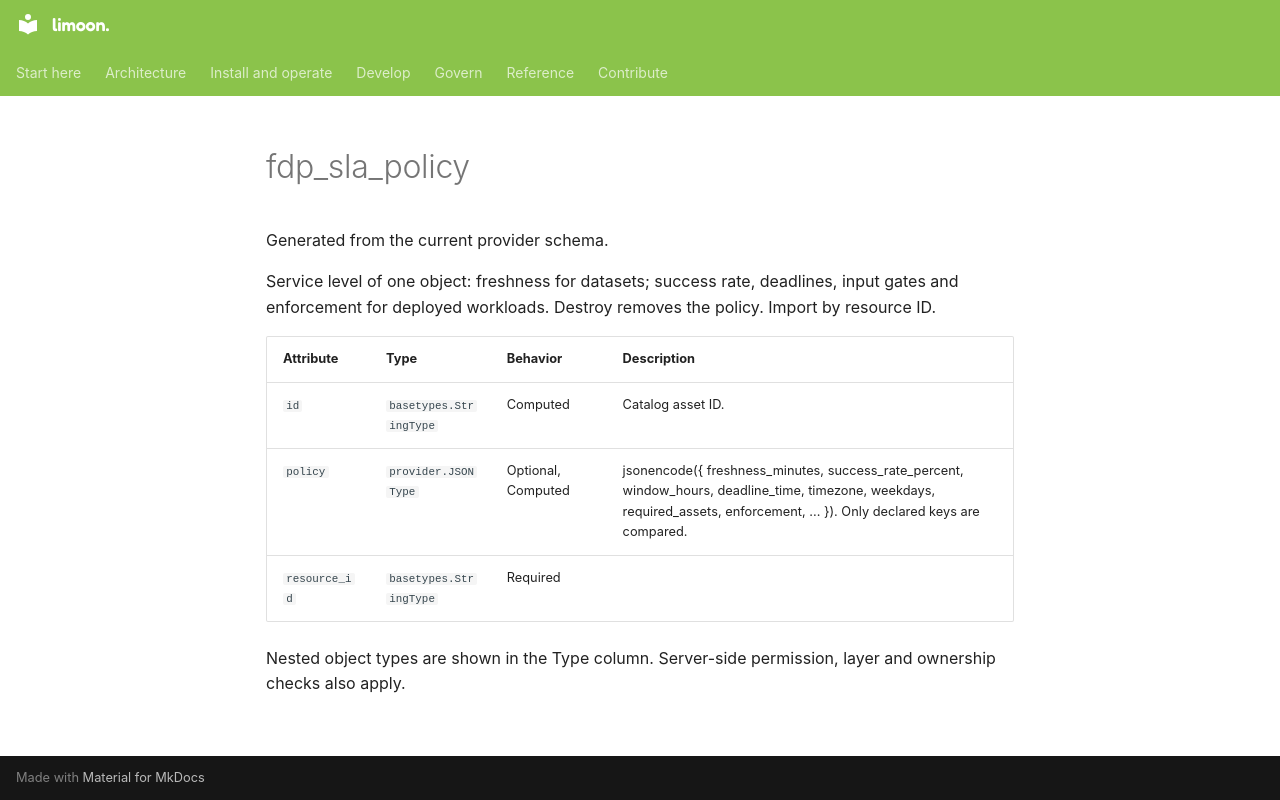

repository: Floren-App/floren-data-platform-public · page: reference/terraform/fdp_sla_policy/index.html · generator: mkdocs

# fdp_sla_policy

Generated from the current provider schema.

Service level of one object: freshness for datasets; success rate, deadlines, input gates and enforcement for deployed workloads. Destroy removes the policy. Import by resource ID.

| Attribute | Type | Behavior | Description |
|---|---|---|---|
| `id` | `basetypes.StringType` | Computed | Catalog asset ID. |
| `policy` | `provider.JSONType` | Optional, Computed | jsonencode({ freshness_minutes, success_rate_percent, window_hours, deadline_time, timezone, weekdays, required_assets, enforcement, ... }). Only declared keys are compared. |
| `resource_id` | `basetypes.StringType` | Required |  |

Nested object types are shown in the Type column. Server-side permission, layer and ownership checks also apply.
